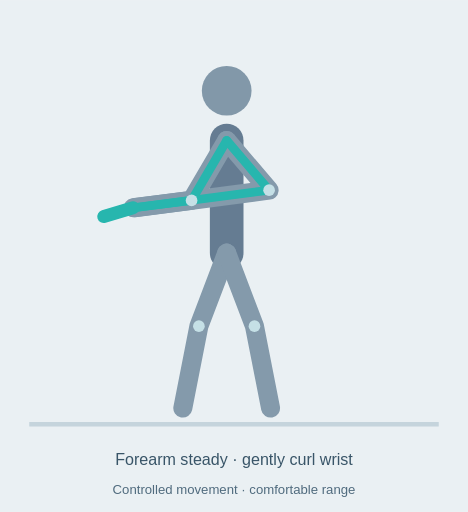
t = 0.00 s
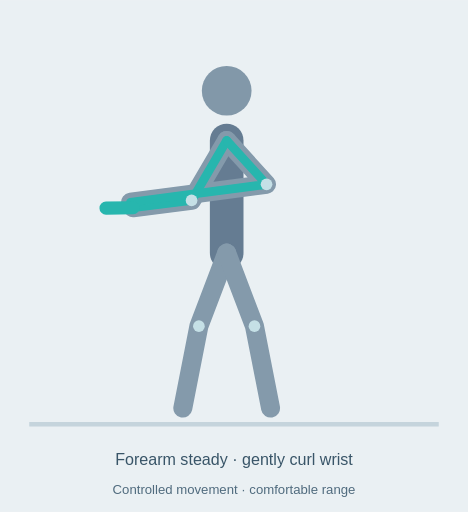
t = 0.81 s
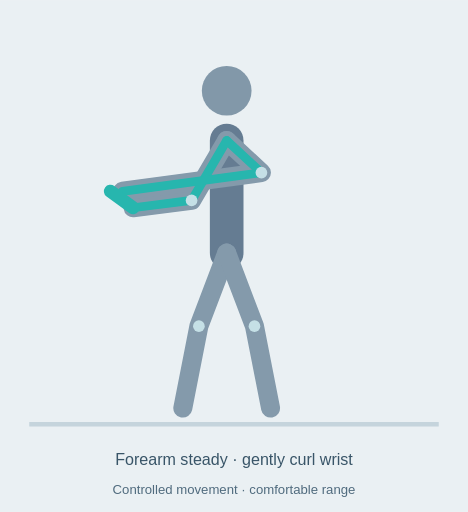
t = 1.47 s
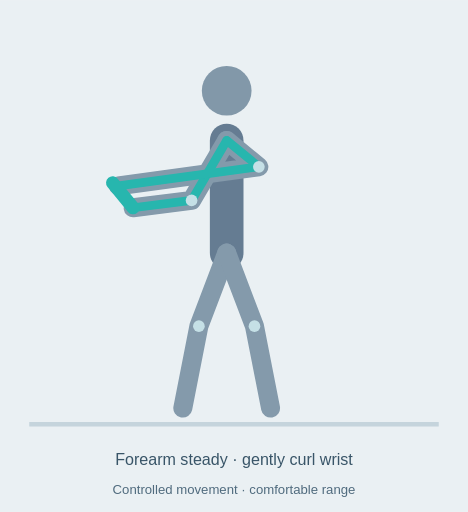
t = 1.95 s
t = 2.80 s: frame unchanged from t = 1.47 s, image omitted
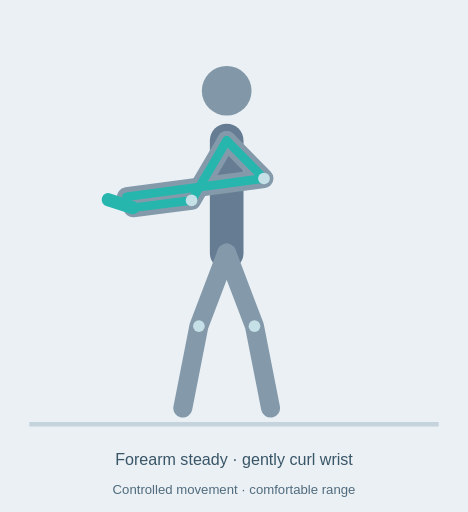
t = 3.20 s

The animated SVG that drew these frames (rendered in a browser with its animation timeline set to each time). Animation: 5 SMIL elements (animate=5); one cycle of 4.00 s, repeats indefinitely.

<svg xmlns="http://www.w3.org/2000/svg" viewBox="0 0 320 350" role="img" aria-labelledby="title desc"><title id="title">Self-resisted wrist curl animated technique diagram</title><desc id="desc">Forearm steady · gently curl wrist. Controlled movement · comfortable range. Schematic illustration, not a motion capture.</desc><rect width="320" height="350" fill="#eaf0f3"/><path d="M20 290H300" stroke="#c5d4dc" stroke-width="3"/><path d="M155 96 L155 173" stroke="#657c92" stroke-width="23" fill="none" stroke-linecap="round" stroke-linejoin="round" ></path><path d="M155 96 L131 137 L91 142" stroke="#849aab" stroke-width="13" fill="none" stroke-linecap="round" stroke-linejoin="round" ></path><path d="M155 96 L184 130 L92 142" stroke="#849aab" stroke-width="13" fill="none" stroke-linecap="round" stroke-linejoin="round" ><animate attributeName="d" values="M155 96 L184 130 L92 142;M155 96 L184 130 L92 142;M155 96 L177 114 L81 127;M155 96 L177 114 L81 127;M155 96 L184 130 L92 142" keyTimes="0;.12;.45;.6;1" dur="4s" repeatCount="indefinite"/></path><path d="M155 173 L136 223 L125 279" stroke="#849aab" stroke-width="13" fill="none" stroke-linecap="round" stroke-linejoin="round" ></path><path d="M155 173 L174 223 L185 279" stroke="#849aab" stroke-width="13" fill="none" stroke-linecap="round" stroke-linejoin="round" ></path><path d="M155 96 L131 137 L91 142" stroke="#27b6ae" stroke-width="6" fill="none" stroke-linecap="round" stroke-linejoin="round" ></path><path d="M155 96 L184 130 L92 142" stroke="#27b6ae" stroke-width="6" fill="none" stroke-linecap="round" stroke-linejoin="round" ><animate attributeName="d" values="M155 96 L184 130 L92 142;M155 96 L184 130 L92 142;M155 96 L177 114 L81 127;M155 96 L177 114 L81 127;M155 96 L184 130 L92 142" keyTimes="0;.12;.45;.6;1" dur="4s" repeatCount="indefinite"/></path><circle cx="155" cy="62" r="17" fill="#8298a9"></circle><circle cx="131" cy="137" r="4" fill="#c5e0e6"></circle><circle cx="184" cy="130" r="4" fill="#c5e0e6"><animate attributeName="cx" values="184;184;177;177;184" keyTimes="0;.12;.45;.6;1" dur="4s" repeatCount="indefinite"/><animate attributeName="cy" values="130;130;114;114;130" keyTimes="0;.12;.45;.6;1" dur="4s" repeatCount="indefinite"/></circle><circle cx="136" cy="223" r="4" fill="#c5e0e6"></circle><circle cx="174" cy="223" r="4" fill="#c5e0e6"></circle><path d="M91 142l-20 6" stroke="#27b6ae" stroke-width="9" stroke-linecap="round"><animate attributeName="d" values="M91 142l-20 6;M91 142l-20 6;M91 142l-14 -17;M91 142l-14 -17;M91 142l-20 6" keyTimes="0;.12;.45;.6;1" dur="4s" repeatCount="indefinite"/></path><text x="160" y="318" text-anchor="middle" font-family="Arial,sans-serif" font-size="11" fill="#395568">Forearm steady · gently curl wrist</text><text x="160" y="338" text-anchor="middle" font-family="Arial,sans-serif" font-size="9" fill="#506b7e">Controlled movement · comfortable range</text></svg>
